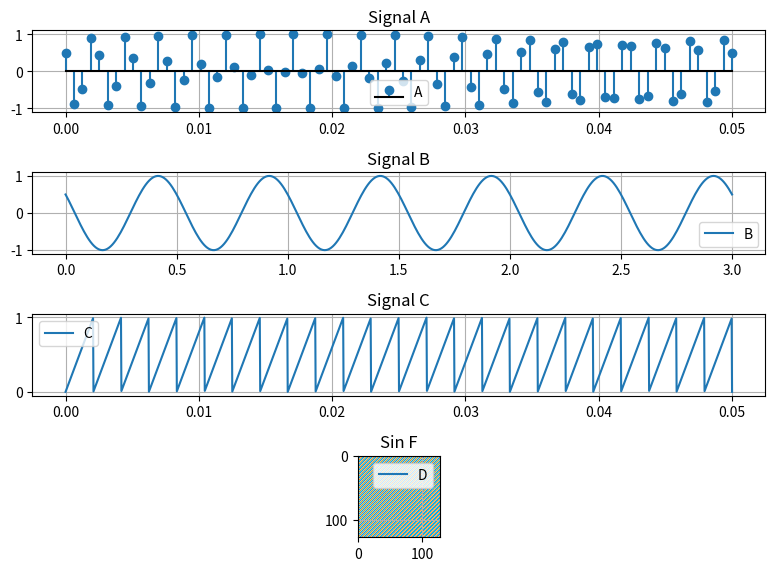

Generate this figure with matplotlib:
import numpy as np
import matplotlib.pyplot as plt

ta = np.linspace(0, 0.05, int(1600 * 0.05))
a = np.cos(800*np.pi*ta + np.pi/3)

tb = np.linspace(0, 3, 400)
b = np.cos(1600*np.pi*tb + np.pi/3)

tc = np.linspace(0, 0.05, 1600)
c = (480*tc - np.floor(480*tc))

td = np.linspace(0, 0.00005, 300)
d = 1 - (np.floor(td * 600) % 2)

fig, axs = plt.subplots(4, 1, figsize=(8, 6), sharex=False)

axs[0].stem(ta, a, label="A", basefmt="k-")
axs[0].set_title("Signal A")
axs[0].legend()
axs[0].grid(True)

axs[1].plot(tb, b, label="B")
axs[1].set_title("Signal B")
axs[1].legend()
axs[1].grid(True)

axs[2].plot(tc, c, label="C")
axs[2].set_title("Signal C")
axs[2].legend()
axs[2].grid(True)

axs[3].plot(td, d, label="D")
axs[3].set_title("Signal D")
axs[3].legend()
axs[3].grid(True)

plt.tight_layout()
plt.show()

e = np.random.rand(128, 128) * 2 - 1
plt.title("Random E")
plt.imshow(e, cmap="rainbow") # rosu e spre 1, mov spre -1
plt.show()

f = np.zeros((128, 128))
for i in range(128):
    for j in range(128):
        f[i, j] = np.sin(i + j)
plt.title("Sin F")
plt.imshow(f, cmap="rainbow") # rosu e spre 1, mov spre -1
plt.show()